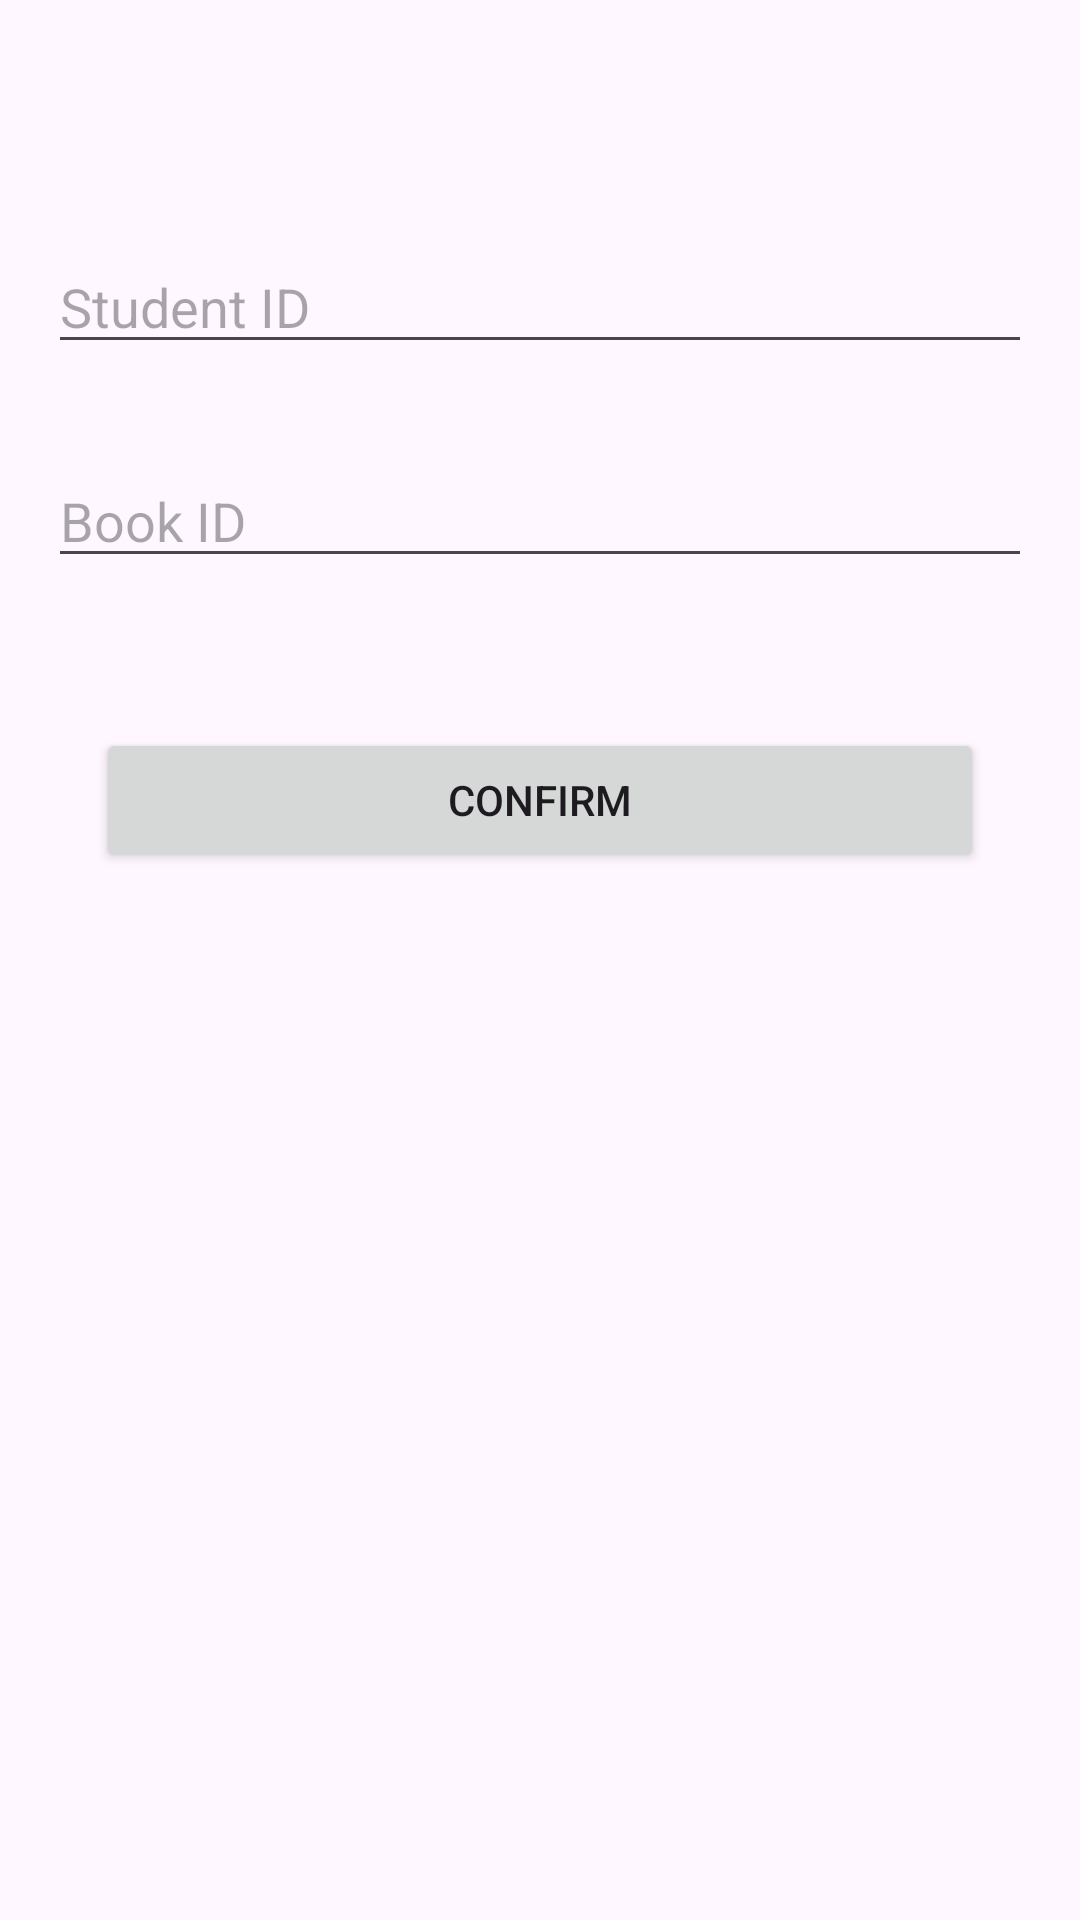

The Android layout XML behind this screen, and the referenced resources:
<!-- AndroidManifest.xml: application theme Theme.LibraryAdminstrationSystem -->
<!-- res/layout/fragment_borrow.xml -->
<RelativeLayout xmlns:android="http://schemas.android.com/apk/res/android"
    xmlns:app="http://schemas.android.com/apk/res-auto"
    xmlns:tools="http://schemas.android.com/tools"
    android:layout_width="match_parent"
    android:layout_height="match_parent"
    android:orientation="vertical"
    tools:context=".BorrowFragment">

    <EditText
        android:id="@+id/etStudentID"
        android:layout_width="match_parent"
        android:layout_height="wrap_content"
        android:hint="Student ID"
        android:layout_marginTop="80dp"
        android:layout_marginStart="16dp"
        android:layout_marginEnd="16dp"
        android:inputType="number"
        android:maxLength="8"/>

    <EditText
        android:id="@+id/etBookID"
        android:layout_width="match_parent"
        android:layout_height="wrap_content"
        android:hint="Book ID"
        android:layout_below="@id/etStudentID"
        android:layout_marginTop="30dp"
        android:layout_marginStart="16dp"
        android:layout_marginEnd="16dp"
        android:inputType="number"
        android:maxLength="13"/>

    <Button
        android:id="@+id/btnConfirm"
        android:layout_width="match_parent"
        android:layout_height="wrap_content"
        android:text="Confirm"
        android:layout_below="@id/etBookID"
        android:layout_marginTop="50dp"
        android:layout_marginStart="32dp"
        android:layout_marginEnd="32dp"
        android:clickable="true"/>

</RelativeLayout>
<!-- resources referenced by this layout -->
<resources>
  <style name="Theme.LibraryAdminstrationSystem" parent="Base.Theme.LibraryAdminstrationSystem" />
  <style name="Base.Theme.LibraryAdminstrationSystem" parent="Theme.Material3.DayNight.NoActionBar">
          
          
      </style>
</resources>
